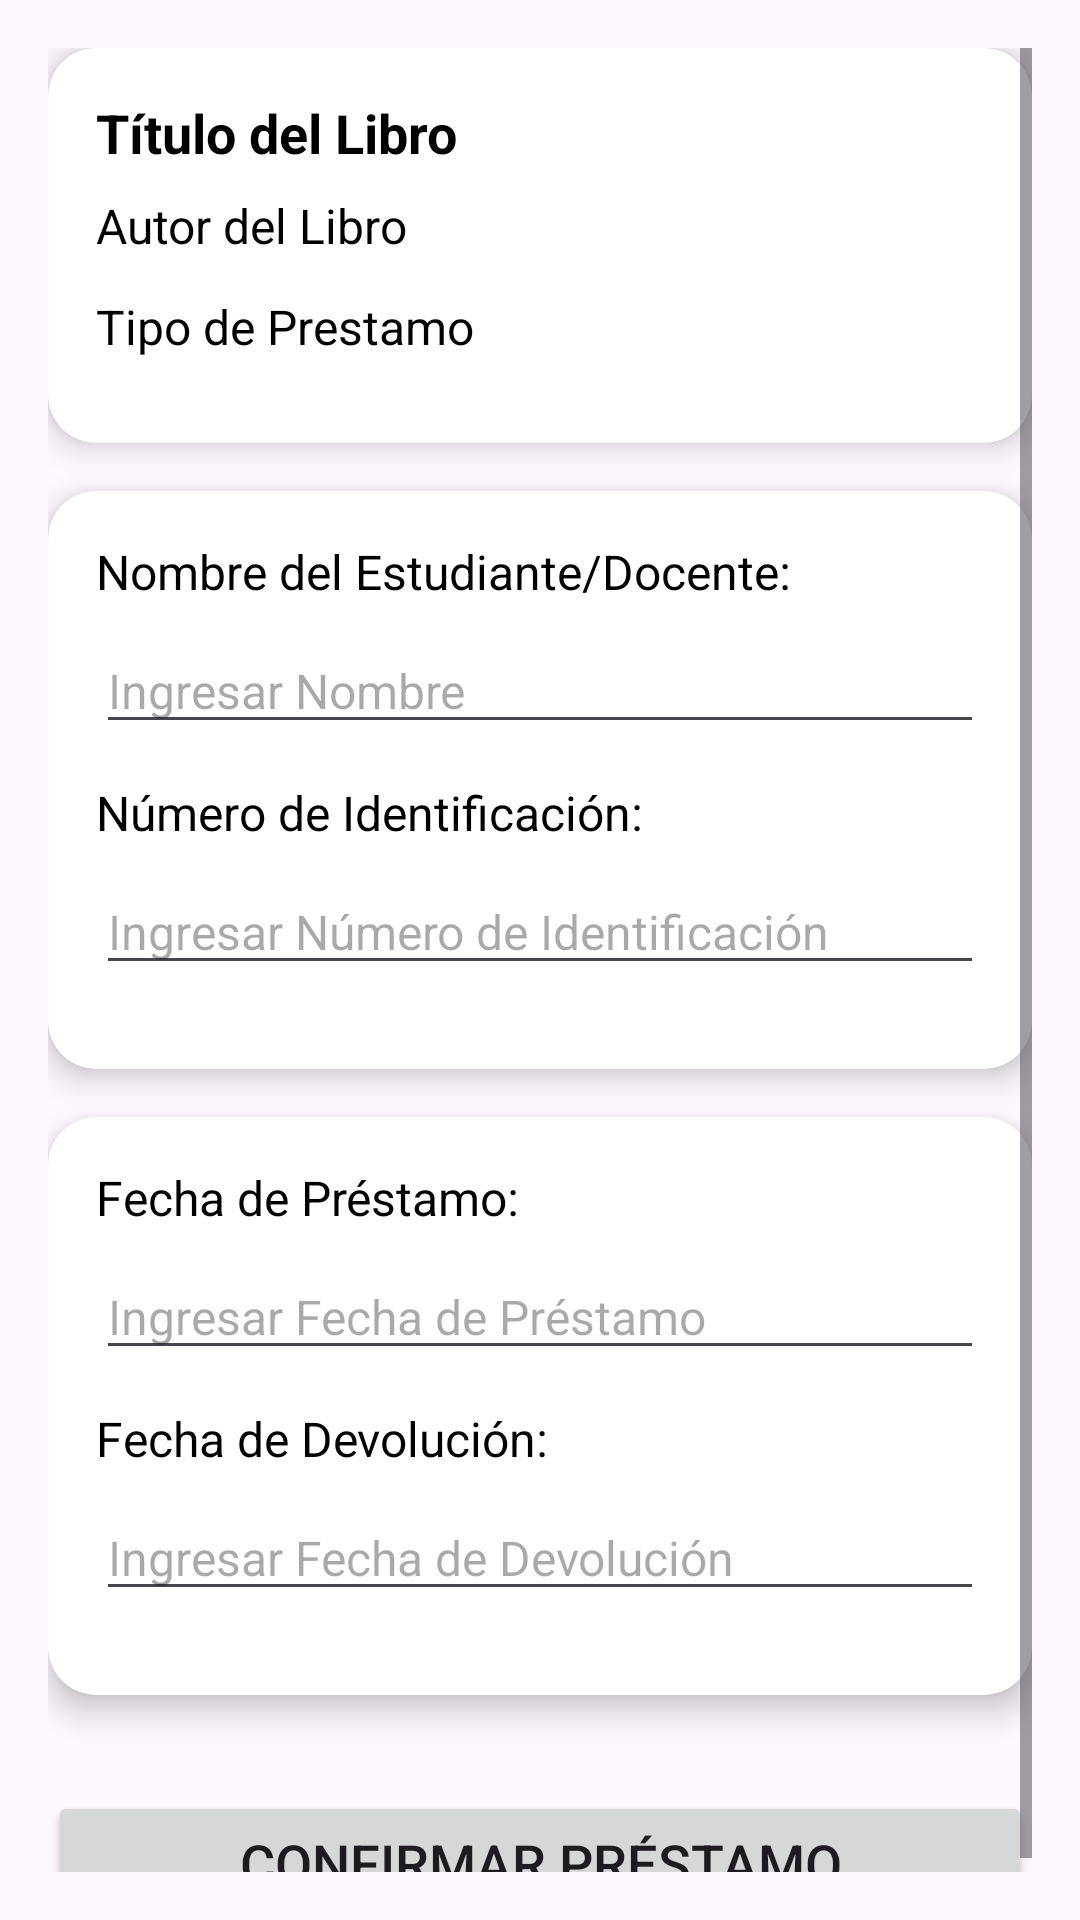

Layout XML and referenced resources for this Android screen:
<!-- AndroidManifest.xml: application theme Theme.AppBiblioteca -->
<!-- res/layout/fragment_prestamos.xml -->
<ScrollView xmlns:android="http://schemas.android.com/apk/res/android"
    android:layout_width="match_parent"
    android:layout_height="match_parent"
    xmlns:app="http://schemas.android.com/apk/res-auto"
    android:padding="16dp">

    <LinearLayout
        android:layout_width="match_parent"
        android:layout_height="wrap_content"
        android:orientation="vertical">

        <androidx.cardview.widget.CardView
            android:layout_width="match_parent"
            android:layout_height="wrap_content"
            android:layout_marginBottom="16dp"
            app:cardCornerRadius="16dp"
            app:cardElevation="6dp">

            <LinearLayout
                android:layout_width="match_parent"
                android:layout_height="wrap_content"
                android:orientation="vertical"
                android:padding="16dp">

                <TextView
                    android:id="@+id/textViewTituloPrestamo"
                    android:layout_width="match_parent"
                    android:layout_height="wrap_content"
                    android:text="Título del Libro"
                    android:textSize="18sp"
                    android:textStyle="bold"
                    android:textColor="@android:color/black"
                    android:layout_marginBottom="8dp"/>

                <TextView
                    android:id="@+id/textViewAutorPrestamo"
                    android:layout_width="match_parent"
                    android:layout_height="wrap_content"
                    android:text="Autor del Libro"
                    android:textSize="16sp"
                    android:textColor="@android:color/black"
                    android:layout_marginBottom="12dp"/>

                <TextView
                    android:id="@+id/textViewTipoPrestamo"
                    android:layout_width="match_parent"
                    android:layout_height="wrap_content"
                    android:text="Tipo de Prestamo"
                    android:textSize="16sp"
                    android:textColor="@android:color/black"
                    android:layout_marginBottom="12dp"/>

            </LinearLayout>
        </androidx.cardview.widget.CardView>

        <androidx.cardview.widget.CardView
            android:layout_width="match_parent"
            android:layout_height="wrap_content"
            android:layout_marginBottom="16dp"
            app:cardCornerRadius="16dp"
            app:cardElevation="6dp">

            <LinearLayout
                android:layout_width="match_parent"
                android:layout_height="wrap_content"
                android:orientation="vertical"
                android:padding="16dp">

                <TextView
                    android:layout_width="match_parent"
                    android:layout_height="wrap_content"
                    android:text="Nombre del Estudiante/Docente:"
                    android:textSize="16sp"
                    android:textColor="@android:color/black"
                    android:layout_marginBottom="8dp"/>

                <EditText
                    android:id="@+id/editTextNombre"
                    android:layout_width="match_parent"
                    android:layout_height="wrap_content"
                    android:hint="Ingresar Nombre"
                    android:textSize="16sp"
                    android:layout_marginBottom="12dp"/>

                <TextView
                    android:layout_width="match_parent"
                    android:layout_height="wrap_content"
                    android:text="Número de Identificación:"
                    android:textSize="16sp"
                    android:textColor="@android:color/black"
                    android:layout_marginBottom="8dp"/>

                <EditText
                    android:id="@+id/editTextIdentificacion"
                    android:layout_width="match_parent"
                    android:layout_height="wrap_content"
                    android:hint="Ingresar Número de Identificación"
                    android:textSize="16sp"
                    android:layout_marginBottom="12dp"/>

            </LinearLayout>
        </androidx.cardview.widget.CardView>

        
        <androidx.cardview.widget.CardView
            android:layout_width="match_parent"
            android:layout_height="wrap_content"
            android:layout_marginBottom="16dp"
            app:cardCornerRadius="16dp"
            app:cardElevation="6dp">

            <LinearLayout
                android:layout_width="match_parent"
                android:layout_height="wrap_content"
                android:orientation="vertical"
                android:padding="16dp">

                <TextView
                    android:layout_width="match_parent"
                    android:layout_height="wrap_content"
                    android:text="Fecha de Préstamo:"
                    android:textSize="16sp"
                    android:textColor="@android:color/black"
                    android:layout_marginBottom="8dp"/>

                <EditText
                    android:id="@+id/editTextFechaPrestamo"
                    android:layout_width="match_parent"
                    android:layout_height="wrap_content"
                    android:hint="Ingresar Fecha de Préstamo"
                    android:textSize="16sp"
                    android:layout_marginBottom="12dp"/>

                <TextView
                    android:layout_width="match_parent"
                    android:layout_height="wrap_content"
                    android:text="Fecha de Devolución:"
                    android:textSize="16sp"
                    android:textColor="@android:color/black"
                    android:layout_marginBottom="8dp"/>

                <EditText
                    android:id="@+id/editTextFechaDevolucion"
                    android:layout_width="match_parent"
                    android:layout_height="wrap_content"
                    android:hint="Ingresar Fecha de Devolución"
                    android:textSize="16sp"
                    android:layout_marginBottom="12dp"/>

            </LinearLayout>
        </androidx.cardview.widget.CardView>

        
        <Button
            android:id="@+id/buttonConfirmarPrestamo"
            android:layout_width="match_parent"
            android:layout_height="wrap_content"
            android:text="Confirmar Préstamo"
            android:textSize="18sp"
            android:layout_marginTop="16dp"/>

    </LinearLayout>
</ScrollView>
<!-- resources referenced by this layout -->
<resources>
  <style name="Theme.AppBiblioteca" parent="Base.Theme.AppBiblioteca">
          
      </style>
  <style name="Base.Theme.AppBiblioteca" parent="Theme.Material3.DayNight.NoActionBar">
          
          
          <item name="colorPrimary">@color/Colorits</item>
          <item name="colorPrimaryVariant">@color/Colorits</item>
          <item name="colorOnPrimary">@color/Colorits</item>
          <item name="colorSecondary">@color/Colorits</item>
  
          
          <item name="android:statusBarColor">@color/Colorits</item> 
  
          
          
  
      </style>
  <color name="Colorits">#033B6A</color>
</resources>
